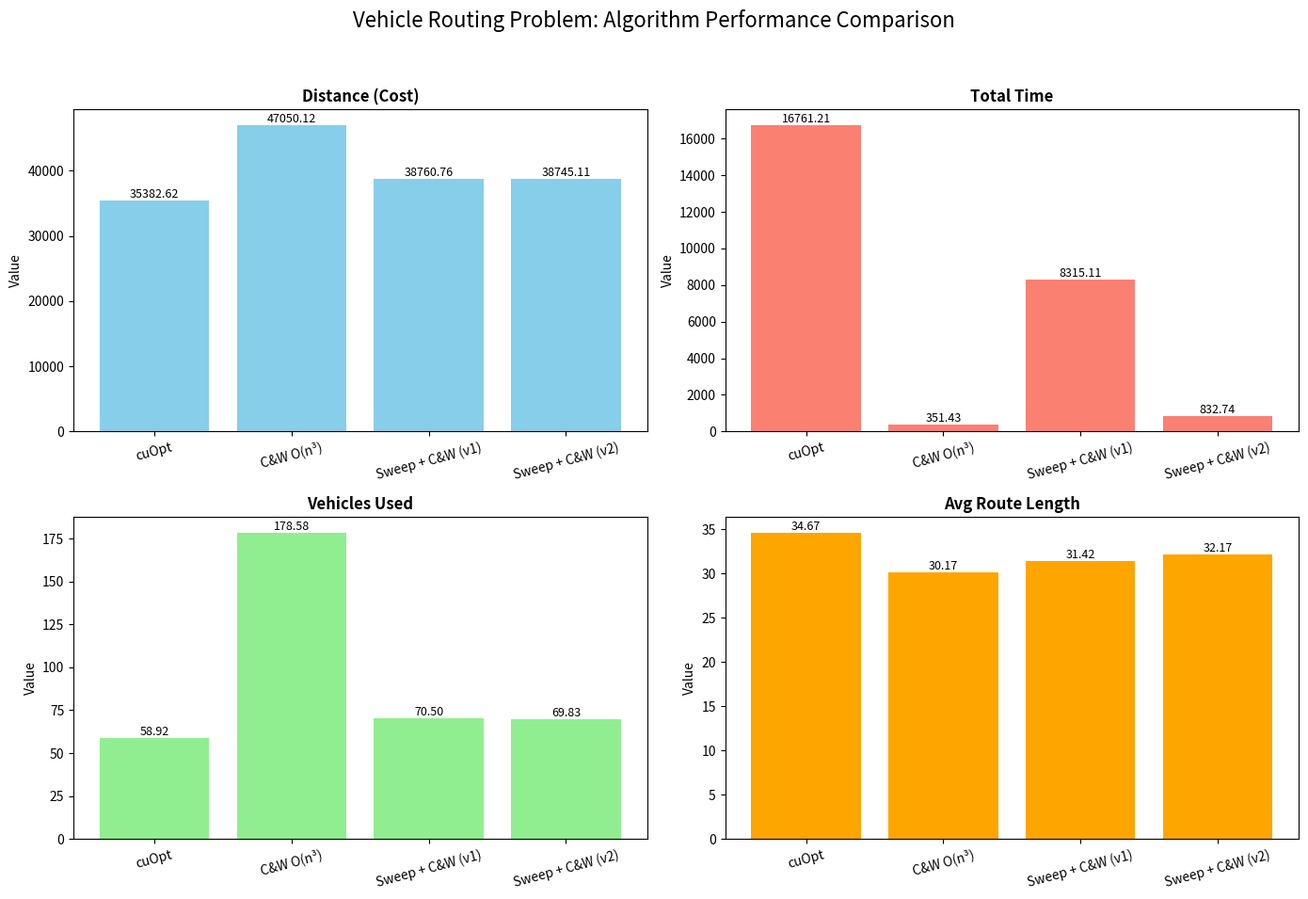

This figure's Python source:
import matplotlib.pyplot as plt
import pandas as pd

# Data preparation
data = {
    "Algorithm": [
        "cuOpt", 
        "C&W O(n³)", 
        "Sweep + C&W (v1)", 
        "Sweep + C&W (v2)"
    ],
    "Distance (Cost)": [35382.62, 47050.11667, 38760.7583, 38745.1083],
    "Total Time": [16761.20916667, 351.43, 8315.1097, 832.7398],
    "Vehicles Used": [58.91666667, 178.58333333, 70.5, 69.8333],
    "Avg Route Length": [34.66666667, 30.16666667, 31.4167, 32.1667]
}

df = pd.DataFrame(data)

# Setting up the figure with 4 subplots
fig, axes = plt.subplots(2, 2, figsize=(14, 10))
fig.suptitle('Vehicle Routing Problem: Algorithm Performance Comparison', fontsize=16)

# List of columns to plot
metrics = ["Distance (Cost)", "Total Time", "Vehicles Used", "Avg Route Length"]
colors = ['skyblue', 'salmon', 'lightgreen', 'orange']

# Iterate through axes and metrics to create plots
for i, ax in enumerate(axes.flat):
    metric = metrics[i]
    ax.bar(df["Algorithm"], df[metric], color=colors[i])
    ax.set_title(metric, fontweight='bold')
    ax.set_ylabel('Value')
    ax.tick_params(axis='x', rotation=15)
    
    # Adding data labels on top of bars
    for index, value in enumerate(df[metric]):
        ax.text(index, value, f'{value:.2f}', ha='center', va='bottom', fontsize=9)

plt.tight_layout(rect=[0, 0.03, 1, 0.95])
plt.show()
